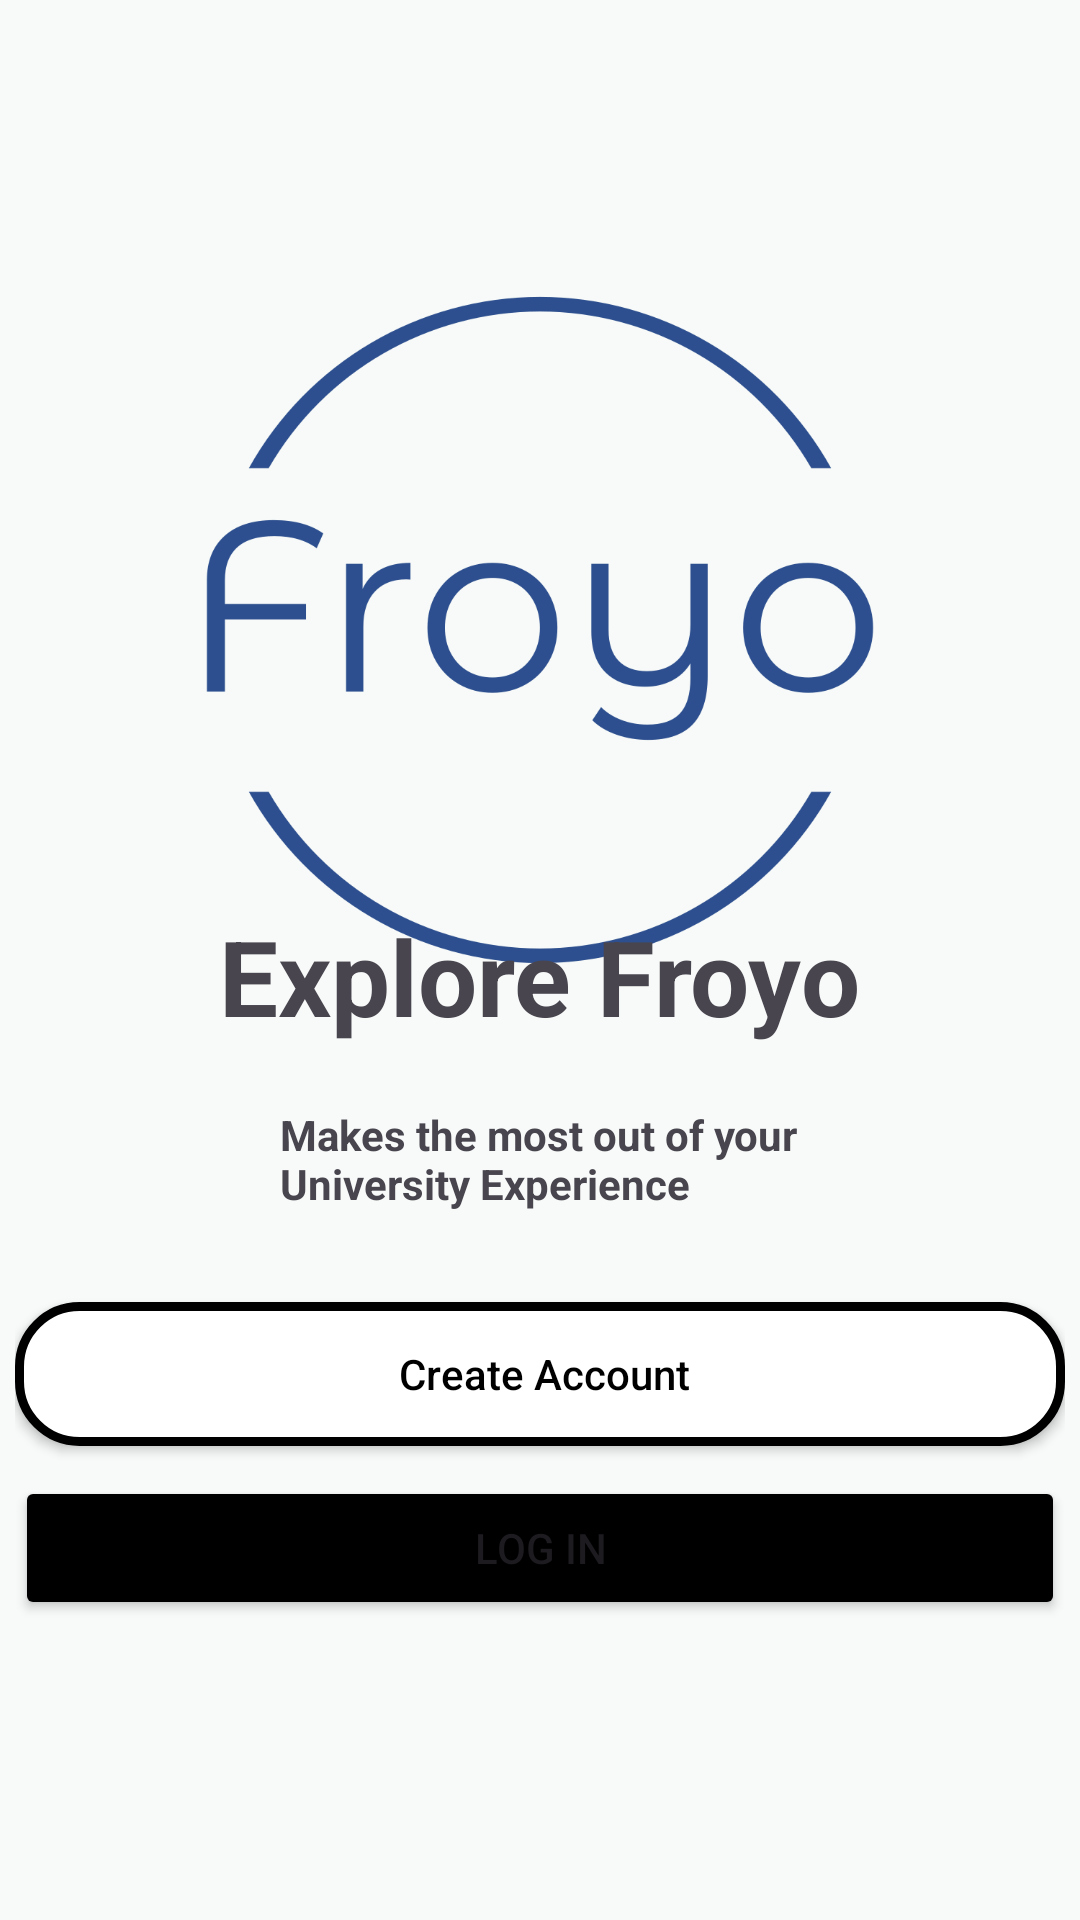

Here is an Android app screen rendered from its layout file. Give the layout XML and the strings, colors and styles it references.
<!-- AndroidManifest.xml: application theme Theme.Froyo -->
<!-- res/layout/activity_main.xml -->
<?xml version="1.0" encoding="utf-8"?>
<RelativeLayout xmlns:android="http://schemas.android.com/apk/res/android"
    xmlns:app="http://schemas.android.com/apk/res-auto"
    xmlns:tools="http://schemas.android.com/tools"
    android:layout_width="match_parent"
    android:layout_height="match_parent"
    tools:context=".MainActivity"
    android:background="@color/background">

    <ImageView
        android:layout_width="400dp"
        android:layout_height="400dp"
        android:src="@drawable/logo_no_background"
        android:layout_alignParentTop="true"
        android:layout_centerHorizontal="true"
        android:layout_marginTop="10dp"/>


    <LinearLayout
        android:layout_width="wrap_content"
        android:layout_height="wrap_content"
        android:orientation="vertical"
        android:layout_alignParentBottom="true"
        android:layout_marginBottom="100dp"
        android:layout_centerHorizontal="true"
        android:gravity="center">

        <LinearLayout
            android:layout_width="wrap_content"
            android:layout_height="wrap_content"
            android:orientation="vertical"
            android:gravity="center"
            android:layout_marginBottom="30dp">


            <TextView
                android:layout_width="wrap_content"
                android:layout_height="wrap_content"
                android:text="Explore Froyo"
                android:textStyle="bold"
                android:textSize="35sp"
                android:layout_marginBottom="20dp"/>

            <TextView
                android:layout_width="wrap_content"
                android:layout_height="wrap_content"
                android:text="@string/app_description"
                android:textStyle="bold"/>


        </LinearLayout>

        <android.widget.Button
            android:id="@+id/createBtn"
            android:layout_width="350dp"
            android:layout_height="wrap_content"
            android:text="@string/create_string"
            android:textColor="@color/black"
            android:layout_marginBottom="10dp"
            android:textAllCaps="false"
            android:background="@drawable/button_stroke"/>

        <Button
            android:id="@+id/loginBtn"
            android:layout_width="350dp"
            android:layout_height="wrap_content"
            android:text="@string/login_string"
            android:backgroundTint="@color/black"/>


    </LinearLayout>


</RelativeLayout>
<!-- resources referenced by this layout -->
<resources>
  <color name="background">#F7FAF8</color>
  <color name="black">#FF000000</color>
  <!-- drawable button_stroke (drawable) -->
  <?xml version="1.0" encoding="utf-8"?>
  <shape xmlns:android="http://schemas.android.com/apk/res/android">
  
      <stroke
          android:width="3dp"
          android:color="@color/black" />
      <corners android:radius="20dp"/>
  
      
      <solid android:color="@color/white" />
  
  
      <padding
          android:left="8dp"
          android:right="5dp"/>
  </shape>
  <!-- drawable logo_no_background: png bitmap (drawable, 85971 bytes) -->
  <string name="app_description">Makes the most out of your\nUniversity Experience</string>
  <string name="create_string">Create Account</string>
  <string name="login_string">Log In</string>
  <style name="Theme.Froyo" parent="Base.Theme.Froyo" />
  <color name="white">#FFFFFFFF</color>
  <style name="Base.Theme.Froyo" parent="Theme.Material3.DayNight.NoActionBar">
          
          
      </style>
</resources>
